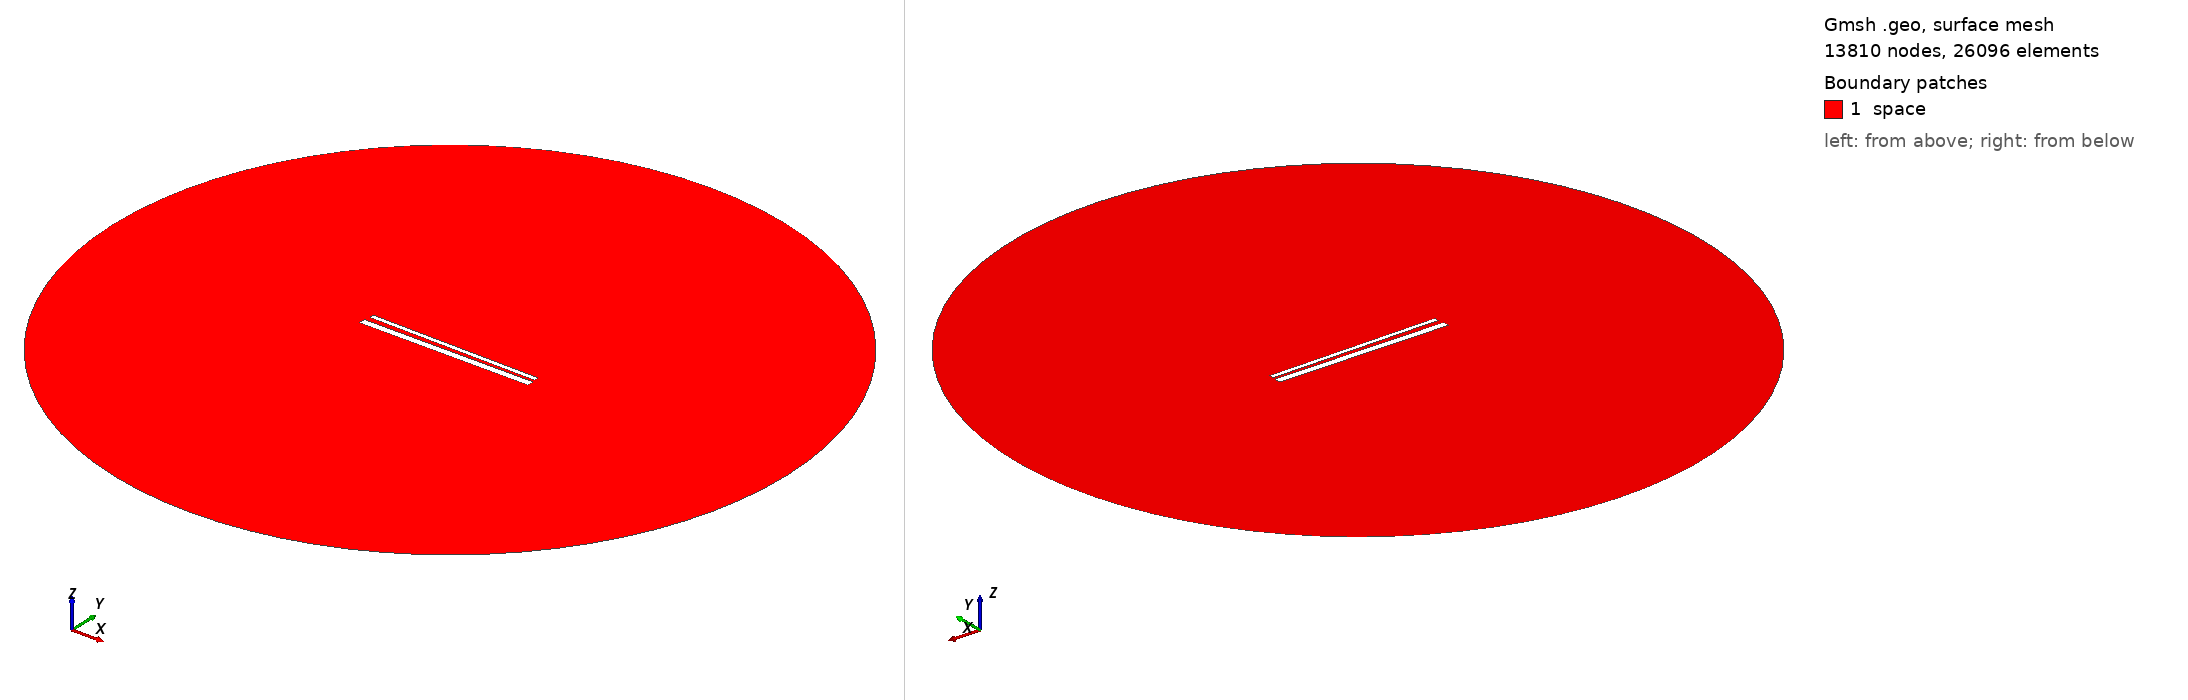

Gmsh geometry script, surface-meshed: 13810 nodes, 26096 surface elements. Boundary patches (legend numbers): 1 space. Left view from above one corner, right view from below the opposite corner. Legend entries are the model's physical surfaces. The drawing asked Gmsh for element sizes between 1% and 20% of the model's largest extent; the script's own settings can give other sizes.

=== 839.geo (drawn) ===
// Set the geometry kernel
SetFactory("OpenCASCADE");

//---------------------------------------
// Rectangles
//---------------------------------------

// Rectangle 1 (top)
Point(1) = {-49.455555555555556, 1.461111111111111, 0, 1.0};
Point(2) = {49.455555555555556, 1.461111111111111, 0, 1.0};
Point(3) = {49.455555555555556, 4.372222222222223, 0, 1.0};
Point(4) = {-49.455555555555556, 4.372222222222223, 0, 1.0};

Line(1) = {1, 2};
Line(2) = {2, 3};
Line(3) = {3, 4};
Line(4) = {4, 1};

Line Loop(1) = {1, 2, 3, 4};
Plane Surface(1) = {1};

Rotate { {0, 0, 1}, {0,  0.9166666666666666,  0}, -0.014 } {
  Surface{1};
}

// Rectangle 2 (bottom)
Point(5) = {-50,-0.9166666666666666, 0, 1.0};
Point(6) = { 50,-0.9166666666666666, 0, 1.0};
Point(7) = { 50,-4.916666666666667, 0, 1.0};
Point(8) = {-50,-4.916666666666667, 0, 1.0};

Line(5) = {5, 6};
Line(6) = {6, 7};
Line(7) = {7, 8};
Line(8) = {8, 5};

Line Loop(2) = {5, 6, 7, 8};
Plane Surface(2) = {2}; 


//---------------------------------------
// Circle
//---------------------------------------

// Define points
Point(9) = {0, 0, 0};        // Center
Point(10) = {200, 0, 0};     // Start point
Point(11) = {0, 200, 0};     // 90 degrees
Point(12) = {-200, 0, 0};    // 180 degrees
Point(13) = {0, -200, 0};    // 270 degrees

// Define circle arcs (each needs start, center, end)
Circle(9) = {10, 9, 11};
Circle(10) = {11, 9, 12};
Circle(11) = {12, 9, 13};
Circle(12) = {13, 9, 10};

// Define curve loop and surface if needed
Curve Loop(3) = {9, 10, 11, 12};
Surface(3) = {3};

// Subtract Rectangles from Circle
BooleanDifference{ Surface{3}; Delete; }{ Surface{1}; Surface{2}; Delete; }

//---------------------------------------
// Transfinite Lines and Surface
//---------------------------------------
r = 7;
Transfinite Line {1, 3} = 50*r Using Progression 1;
Transfinite Line {2, 4} = 2*r Using Progression 1;
Transfinite Line {5, 7} = 50*r Using Progression 1;
Transfinite Line {6, 8} = 2*r Using Progression 1;
Transfinite Line {9, 10, 11, 12} = 20 Using Progression 1;

//---------------------------------------
// Define Physical Groups
//---------------------------------------                

//--- Physical Curves
// Physical groups for boundaries
Physical Line("force_segment", 10) = {1};
Physical Line("upper_plate", 11) = {2, 3, 4};
Physical Line("lower_plate", 12) = {5, 6, 7, 8};
Physical Line("boundary", 20) = {9, 10, 11, 12};

//--- Physical Surfaces
Physical Surface("space", 30) = {3};

//---------------------------------------
// 6. Generate the Mesh
//---------------------------------------
Mesh 2;  // 2D mesh generation
